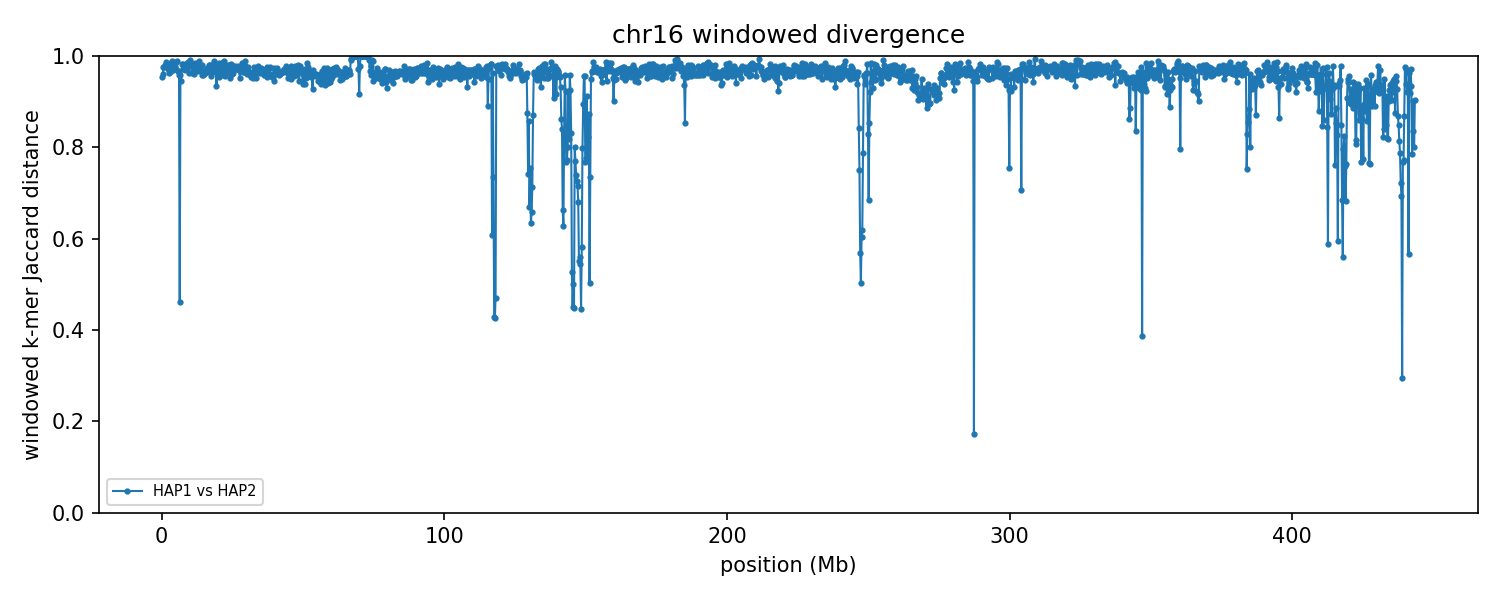

Data behind this chart, as committed beside it:
group	win_start	win_end	unit_a	unit_b	hap_a	hap_b	chrom_a	chrom_b	kmers_a	kmers_b	shared	union	jaccard_distance
chr16	1	250000	HAP1_chr16	HAP2_chr16	HAP1	HAP2	16	16	10094	19144	1263	27975	0.9549
chr16	250001	500000	HAP1_chr16	HAP2_chr16	HAP1	HAP2	16	16	16305	18563	1344	33524	0.9599
chr16	500001	750000	HAP1_chr16	HAP2_chr16	HAP1	HAP2	16	16	24202	40606	1521	63287	0.976
chr16	750001	1000000	HAP1_chr16	HAP2_chr16	HAP1	HAP2	16	16	15588	35368	1165	49791	0.9766
chr16	1000001	1250000	HAP1_chr16	HAP2_chr16	HAP1	HAP2	16	16	23152	59689	1533	81308	0.9811
chr16	1250001	1500000	HAP1_chr16	HAP2_chr16	HAP1	HAP2	16	16	78242	18215	1866	94591	0.9803
chr16	1500001	1750000	HAP1_chr16	HAP2_chr16	HAP1	HAP2	16	16	205971	158064	4600	359435	0.9872
chr16	1750001	2000000	HAP1_chr16	HAP2_chr16	HAP1	HAP2	16	16	218016	146636	6418	358234	0.9821
chr16	2000001	2250000	HAP1_chr16	HAP2_chr16	HAP1	HAP2	16	16	219989	228546	12742	435793	0.9708
chr16	2250001	2500000	HAP1_chr16	HAP2_chr16	HAP1	HAP2	16	16	228525	212402	11615	429312	0.9729
chr16	2500001	2750000	HAP1_chr16	HAP2_chr16	HAP1	HAP2	16	16	223102	202962	14956	411108	0.9636
chr16	2750001	3000000	HAP1_chr16	HAP2_chr16	HAP1	HAP2	16	16	181460	215805	13110	384155	0.9659
chr16	3000001	3250000	HAP1_chr16	HAP2_chr16	HAP1	HAP2	16	16	209576	205269	9499	405346	0.9766
chr16	3250001	3500000	HAP1_chr16	HAP2_chr16	HAP1	HAP2	16	16	184449	197221	5490	376180	0.9854
chr16	3500001	3750000	HAP1_chr16	HAP2_chr16	HAP1	HAP2	16	16	209291	209212	4474	414029	0.9892
chr16	3750001	4000000	HAP1_chr16	HAP2_chr16	HAP1	HAP2	16	16	214124	213649	8091	419682	0.9807
chr16	4000001	4250000	HAP1_chr16	HAP2_chr16	HAP1	HAP2	16	16	221945	217205	13277	425873	0.9688
chr16	4250001	4500000	HAP1_chr16	HAP2_chr16	HAP1	HAP2	16	16	195458	215090	9824	400724	0.9755
chr16	4500001	4750000	HAP1_chr16	HAP2_chr16	HAP1	HAP2	16	16	218057	209413	10110	417360	0.9758
chr16	4750001	5000000	HAP1_chr16	HAP2_chr16	HAP1	HAP2	16	16	227272	223635	12420	438487	0.9717
chr16	5000001	5250000	HAP1_chr16	HAP2_chr16	HAP1	HAP2	16	16	185162	220565	5024	400703	0.9875
chr16	5250001	5500000	HAP1_chr16	HAP2_chr16	HAP1	HAP2	16	16	200163	191389	4384	387168	0.9887
chr16	5500001	5750000	HAP1_chr16	HAP2_chr16	HAP1	HAP2	16	16	211917	209294	13074	408137	0.968
chr16	5750001	6000000	HAP1_chr16	HAP2_chr16	HAP1	HAP2	16	16	205642	207462	12777	400327	0.9681
chr16	6000001	6250000	HAP1_chr16	HAP2_chr16	HAP1	HAP2	16	16	208142	180544	15482	373204	0.9585
chr16	6250001	6500000	HAP1_chr16	HAP2_chr16	HAP1	HAP2	16	16	219723	194835	145325	269233	0.4602
chr16	6500001	6750000	HAP1_chr16	HAP2_chr16	HAP1	HAP2	16	16	204071	216970	17202	403839	0.9574
chr16	6750001	7000000	HAP1_chr16	HAP2_chr16	HAP1	HAP2	16	16	216979	216008	22485	410502	0.9452
chr16	7000001	7250000	HAP1_chr16	HAP2_chr16	HAP1	HAP2	16	16	223099	202537	7722	417914	0.9815
chr16	7250001	7500000	HAP1_chr16	HAP2_chr16	HAP1	HAP2	16	16	217170	202245	6978	412437	0.9831
chr16	7500001	7750000	HAP1_chr16	HAP2_chr16	HAP1	HAP2	16	16	218945	215309	11621	422633	0.9725
chr16	7750001	8000000	HAP1_chr16	HAP2_chr16	HAP1	HAP2	16	16	226659	210963	9191	428431	0.9785
chr16	8000001	8250000	HAP1_chr16	HAP2_chr16	HAP1	HAP2	16	16	220471	203026	12204	411293	0.9703
chr16	8250001	8500000	HAP1_chr16	HAP2_chr16	HAP1	HAP2	16	16	218525	221359	9533	430351	0.9778
chr16	8500001	8750000	HAP1_chr16	HAP2_chr16	HAP1	HAP2	16	16	223182	226967	9986	440163	0.9773
chr16	8750001	9000000	HAP1_chr16	HAP2_chr16	HAP1	HAP2	16	16	224895	220849	10049	435695	0.9769
chr16	9000001	9250000	HAP1_chr16	HAP2_chr16	HAP1	HAP2	16	16	223896	204809	6623	422082	0.9843
chr16	9250001	9500000	HAP1_chr16	HAP2_chr16	HAP1	HAP2	16	16	227122	220132	6105	441149	0.9862
chr16	9500001	9750000	HAP1_chr16	HAP2_chr16	HAP1	HAP2	16	16	210255	227231	15915	421571	0.9622
chr16	9750001	10000000	HAP1_chr16	HAP2_chr16	HAP1	HAP2	16	16	219368	204063	4074	419357	0.9903
chr16	10000001	10250000	HAP1_chr16	HAP2_chr16	HAP1	HAP2	16	16	223834	230760	6989	447605	0.9844
chr16	10250001	10500000	HAP1_chr16	HAP2_chr16	HAP1	HAP2	16	16	219279	198934	7131	411082	0.9827
chr16	10500001	10750000	HAP1_chr16	HAP2_chr16	HAP1	HAP2	16	16	209306	193791	14648	388449	0.9623
chr16	10750001	11000000	HAP1_chr16	HAP2_chr16	HAP1	HAP2	16	16	210701	213384	9125	414960	0.978
chr16	11000001	11250000	HAP1_chr16	HAP2_chr16	HAP1	HAP2	16	16	227370	219506	7728	439148	0.9824
chr16	11250001	11500000	HAP1_chr16	HAP2_chr16	HAP1	HAP2	16	16	225080	198749	16260	407569	0.9601
chr16	11500001	11750000	HAP1_chr16	HAP2_chr16	HAP1	HAP2	16	16	230730	209548	6293	433985	0.9855
chr16	11750001	12000000	HAP1_chr16	HAP2_chr16	HAP1	HAP2	16	16	215432	220513	13265	422680	0.9686
chr16	12000001	12250000	HAP1_chr16	HAP2_chr16	HAP1	HAP2	16	16	186036	217819	10148	393707	0.9742
chr16	12250001	12500000	HAP1_chr16	HAP2_chr16	HAP1	HAP2	16	16	217280	226657	13215	430722	0.9693
chr16	12500001	12750000	HAP1_chr16	HAP2_chr16	HAP1	HAP2	16	16	217013	205212	13634	408591	0.9666
chr16	12750001	13000000	HAP1_chr16	HAP2_chr16	HAP1	HAP2	16	16	211326	190549	9937	391938	0.9746
chr16	13000001	13250000	HAP1_chr16	HAP2_chr16	HAP1	HAP2	16	16	104693	212373	3238	313828	0.9897
chr16	13250001	13500000	HAP1_chr16	HAP2_chr16	HAP1	HAP2	16	16	196809	216143	8040	404912	0.9801
chr16	13500001	13750000	HAP1_chr16	HAP2_chr16	HAP1	HAP2	16	16	218431	214194	13454	419171	0.9679
chr16	13750001	14000000	HAP1_chr16	HAP2_chr16	HAP1	HAP2	16	16	208994	214459	12566	410887	0.9694
chr16	14000001	14250000	HAP1_chr16	HAP2_chr16	HAP1	HAP2	16	16	205731	187211	7565	385377	0.9804
chr16	14250001	14500000	HAP1_chr16	HAP2_chr16	HAP1	HAP2	16	16	204138	207754	16651	395241	0.9579
chr16	14500001	14750000	HAP1_chr16	HAP2_chr16	HAP1	HAP2	16	16	214688	206535	16622	404601	0.9589
chr16	14750001	15000000	HAP1_chr16	HAP2_chr16	HAP1	HAP2	16	16	207671	214169	13340	408500	0.9673
... 1,714 more rows
